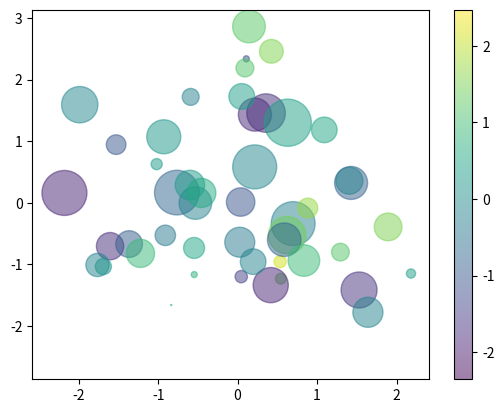

Generate this figure with matplotlib:
import numpy as np
import pandas as pd
import matplotlib
import matplotlib.pyplot as plt
import seaborn as snsplt

x = np.random.normal(0, 1, size=100)
y = np.random.normal(0, 1, size=100)
z = np.random.normal(0, 1, size=100)
c = np.random.normal(0, 1, size=100)
plt.figure()
plt.scatter(x, y, s=z*500, c=c, alpha=0.5)
plt.colorbar()
plt.show()